Run: headless pygame with SDL's dummy video driver; simulated clock (each Clock.tick advances the game by its frame time, no real sleeping); random seed 0; keys injected as events and as key.get_pressed() state; no mouse input.
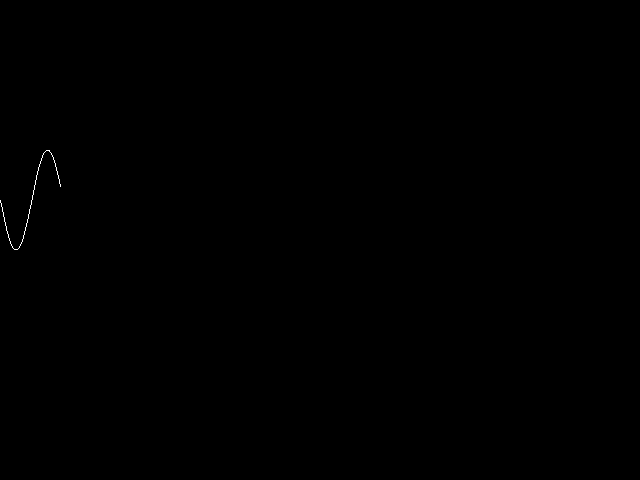
Frame 1 of 4 · flips 1–60 · no input
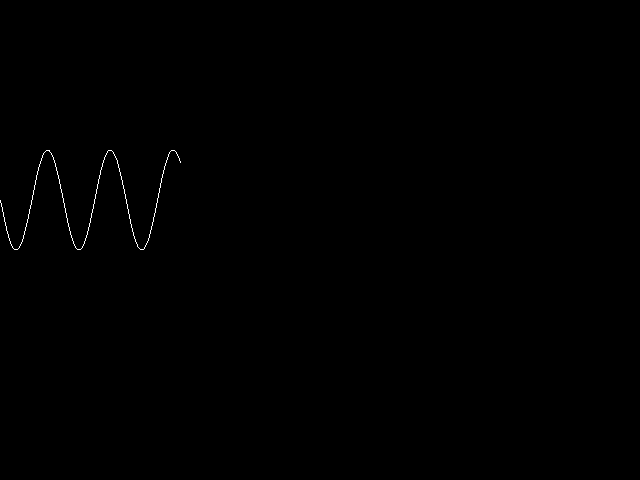
Frame 2 of 4 · flips 61–180 · tapped SPACE, RETURN · held RIGHT (→), D
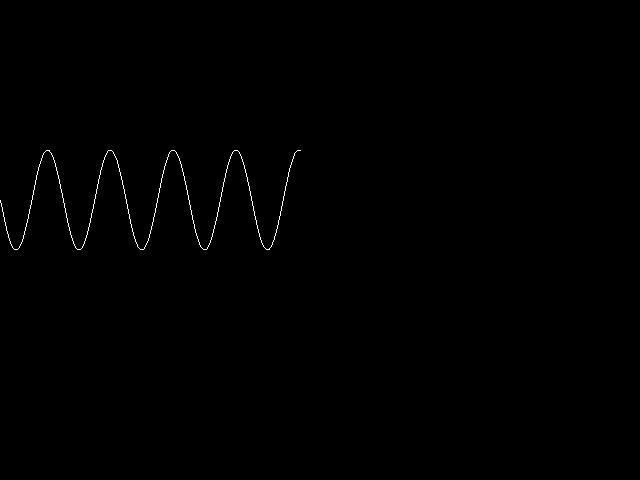
Frame 3 of 4 · flips 181–300 · held DOWN (↓), S
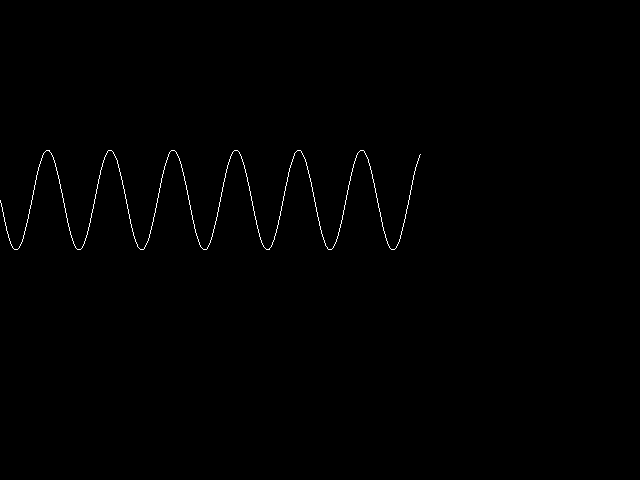
Frame 4 of 4 · flips 301–420 · held LEFT (←), A, UP (↑), W

The pygame program that drew these frames:

##Siinuse graafik
import pygame,sys
from math import *
e_laius = 640
e_korgus = 480
pygame.init()
must =[255,255,255]
ekraan = pygame.display.set_mode([e_laius,e_korgus])
pygame.display.set_caption("Sinusoid")

x=0
y=0
punktX =[]
punktY =[]


for i in range(e_laius):
    punktX.append(i)
    punktY.append(sin(i/10)*50+200)

for i in range(1,e_laius):
    pygame.draw.line(ekraan,must,[punktX[i-1],punktY[i-1]],[punktX[i],punktY[i]])

    pygame.display.flip()

while True:    
    for e in pygame.event.get():
        if e.type == pygame.QUIT:
            sys.exit(0)
